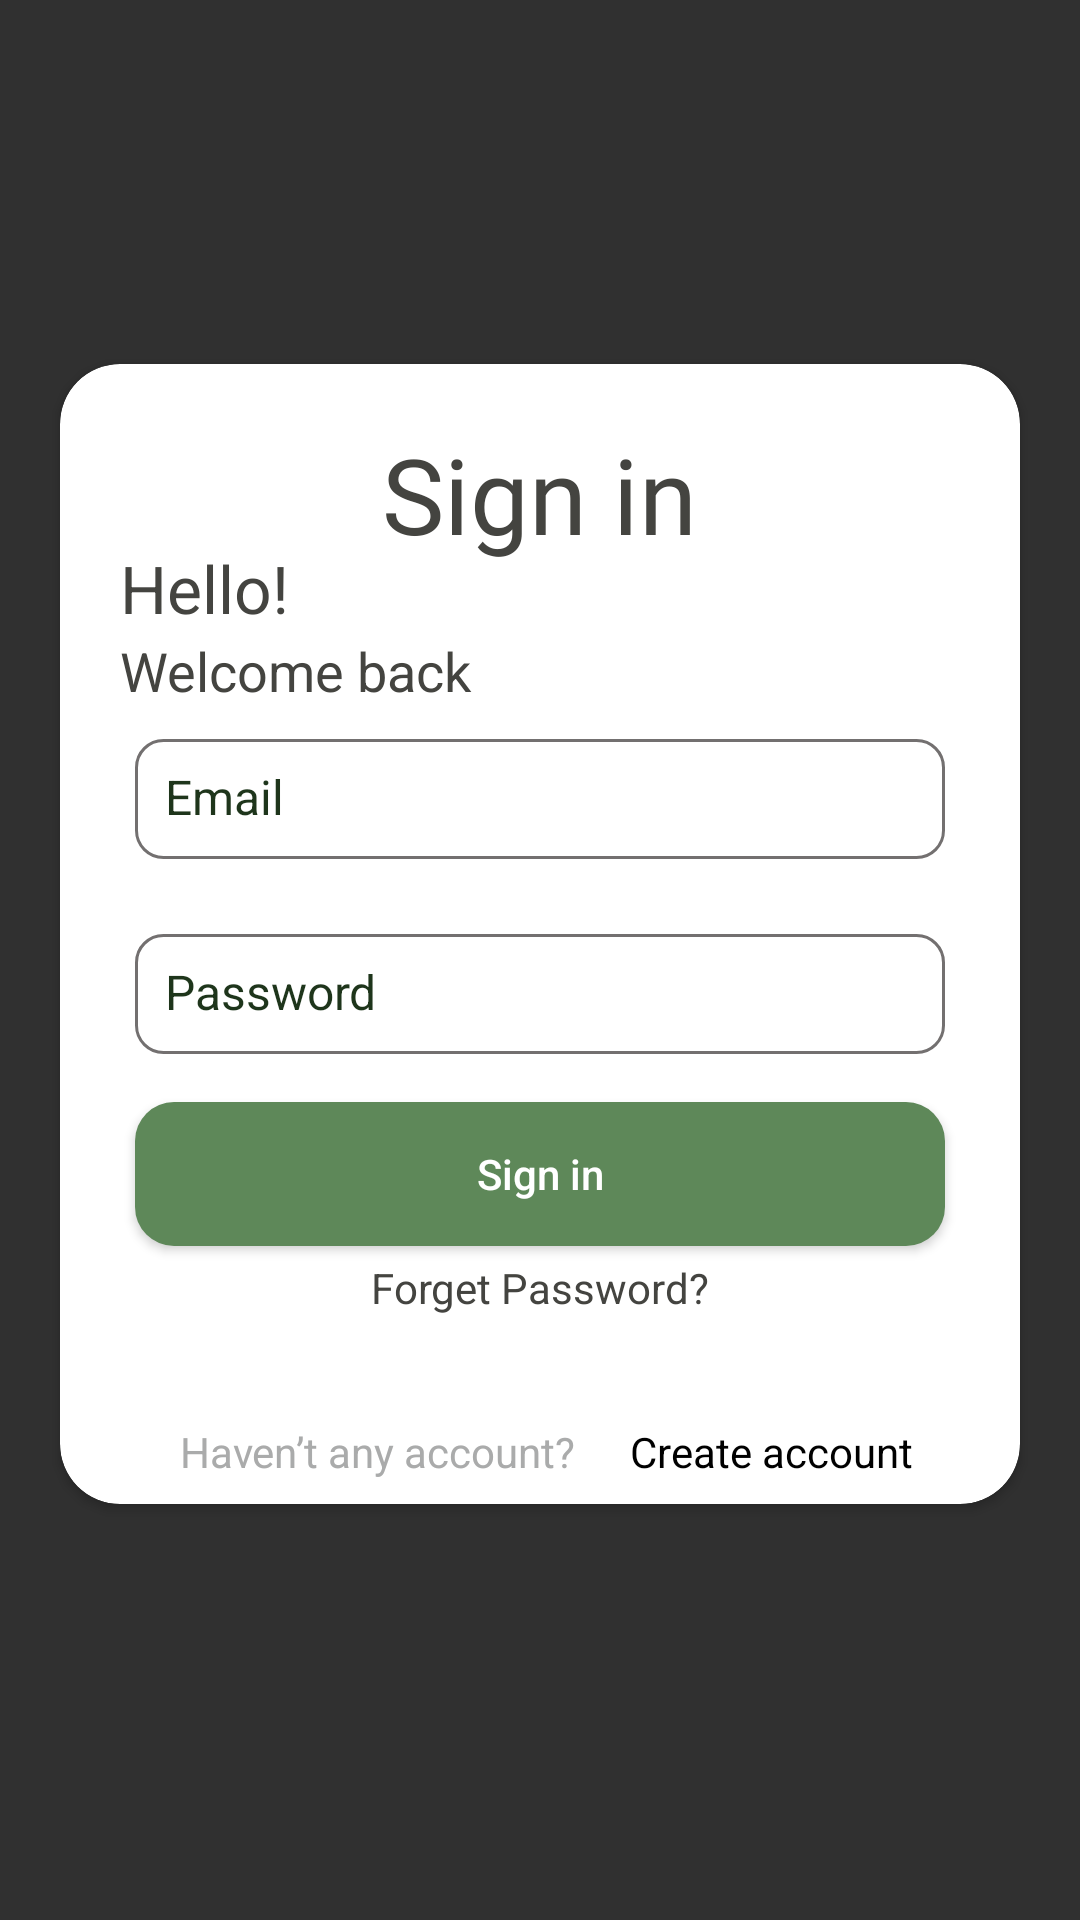

Produce the Android XML layout that renders to this screen, including the resource entries it uses.
<!-- AndroidManifest.xml: application theme Theme.AgriclutureAssistant -->
<!-- res/layout/activity_signin.xml -->
<?xml version="1.0" encoding="utf-8"?>
<androidx.constraintlayout.widget.ConstraintLayout xmlns:android="http://schemas.android.com/apk/res/android"
    xmlns:app="http://schemas.android.com/apk/res-auto"
    xmlns:tools="http://schemas.android.com/tools"
    android:layout_width="match_parent"
    android:layout_height="match_parent"
    android:background="@drawable/background2"
    tools:context=".ui.features_activities.Sign_in">

    <androidx.cardview.widget.CardView
        android:layout_width="match_parent"
        android:layout_height="380dp"
        android:layout_margin="20dp"
        app:cardCornerRadius="20dp"
        android:backgroundTint="@color/white"
        app:layout_constraintBottom_toBottomOf="parent"
        app:layout_constraintEnd_toEndOf="parent"
        app:layout_constraintHorizontal_bias="1.0"
        app:layout_constraintStart_toStartOf="parent"
        app:layout_constraintTop_toTopOf="parent"
        app:layout_constraintVertical_bias="0.461">

        <TextView
            android:layout_width="wrap_content"
            android:layout_height="wrap_content"
            android:layout_margin="20dp"
            android:layout_gravity="center_horizontal"
            android:text="Sign in"
            android:fontFamily="@font/signfont"
            android:layout_marginBottom="50dp"
            android:textColor="@color/primarytext"
            android:textSize="35sp" />

        <TextView
            android:layout_width="wrap_content"
            android:layout_height="wrap_content"
            android:layout_marginStart="20dp"
            android:layout_marginTop="60dp"
            android:text="Hello!"
            android:textColor="@color/primarytext"
            android:textSize="22sp" />
        <TextView
            android:layout_width="wrap_content"
            android:layout_height="wrap_content"
            android:layout_marginStart="20dp"
            android:layout_marginTop="90dp"
            android:text="Welcome back"
            android:textColor="@color/primarytext"
            android:textSize="18sp" />

        <EditText
            android:id="@+id/edt_login_password"
            style="@style/edit_text_sign"
            android:inputType="textPassword"
            android:layout_marginTop="20dp"
            android:hint="Password"
            />

        <EditText
            android:id="@+id/edt_login_email"
            style="@style/edit_text_sign"
            android:layout_marginBottom="45dp"
            android:inputType="textEmailAddress"
            android:hint="Email"
            />

        <Button
            android:id="@+id/signIn_login_btn"
            android:layout_width="270dp"
            android:layout_height="wrap_content"
            android:layout_gravity="center"
            android:layout_marginTop="80dp"
            android:background="@drawable/custombutton"
            android:ems="10"
            android:text="Sign in"
            android:textAllCaps="false"
            app:backgroundTint="@color/basiccolor2" />

        <TextView
            android:id="@+id/forgot_password"
            android:layout_width="wrap_content"
            android:layout_height="wrap_content"
            android:textAllCaps="false"
            android:text="@string/forgetpass"
            android:layout_gravity="center"
            android:layout_marginTop="118dp"
            android:textColor="@color/primarytext" />

        <TextView
            android:layout_width="wrap_content"
            android:layout_height="wrap_content"
            android:text="Haven’t any account?"
            android:textColor="@color/haventaccount"
            android:layout_marginBottom="8dp"
            android:layout_gravity="bottom"
            android:layout_marginStart="40dp"/>

        <TextView
            android:id="@+id/back_signup"
            android:layout_width="wrap_content"
            android:layout_height="wrap_content"
            android:text="Create account"
            android:textColor="@color/black"
            android:layout_gravity="bottom"
            android:textAllCaps="false"
            android:layout_marginBottom="8dp"
            android:layout_marginStart="190dp"/>
    </androidx.cardview.widget.CardView>

</androidx.constraintlayout.widget.ConstraintLayout>
<!-- resources referenced by this layout -->
<resources>
  <color name="basiccolor2">#5E8859</color>
  <color name="black">#FF000000</color>
  <color name="haventaccount">#AAABAB</color>
  <color name="primarytext">#444440</color>
  <color name="white">#FFFFFFFF</color>
  <!-- drawable custombutton (drawable-v24) -->
  <?xml version="1.0" encoding="utf-8"?>
  <selector xmlns:android="http://schemas.android.com/apk/res/android">
  <item  android:state_enabled="true">
      <shape android:shape="rectangle">
          <solid android:color="@color/basiccolor2"/>
          <corners android:radius="13dp"/>
      </shape>
  </item>
  </selector>
  <string name="forgetpass">Forget Password?</string>
  <style name="edit_text_sign">
          <item name="android:layout_width">270dp</item>
          <item name="android:layout_height">40dp</item>
          <item name="android:background">@drawable/customedittext</item>
          <item name="android:ems">10</item>
          <item name="android:layout_gravity">center</item>
          <item name="android:padding">10dp</item>
          <item name="android:textSize">16dp</item>
          <item name="android:textColorHint">@color/bottomnav</item>
          <item name="android:textColor">@color/bottomnav</item>
      </style>
  <style name="Theme.AgriclutureAssistant" parent="Theme.AppCompat.NoActionBar">
          
          <item name="colorPrimary">@color/purple_500</item>
          <item name="colorPrimaryVariant">@color/main_background</item>
          <item name="colorOnPrimary">@color/white</item>
          
          <item name="colorSecondary">@color/teal_200</item>
          <item name="colorSecondaryVariant">@color/teal_700</item>
          <item name="colorOnSecondary">@color/black</item>
          
          <item name="android:statusBarColor">?attr/colorPrimaryVariant</item>
          
      </style>
  <!-- drawable customedittext (drawable-v24) -->
  <?xml version="1.0" encoding="utf-8"?>
  <selector xmlns:android="http://schemas.android.com/apk/res/android">
  <item android:state_enabled="true" >
      <shape android:shape="rectangle" >
          <corners android:radius="9dp"/>
          <solid android:color="@color/white"/>
          <stroke android:color="@color/gray" android:width="1dp"/>
      </shape>
  </item>
      <item  android:state_focused="true" >
          <shape android:shape="rectangle" >
              <corners android:radius="12dp"/>
              <stroke android:color="@color/basiccolor" android:width="1dp"/>
              <solid android:color="@color/white"/>
  
          </shape>
      </item>
  </selector>
  <color name="bottomnav">#1E351B</color>
  <color name="purple_500">#FF6200EE</color>
  <color name="main_background">#5E8859</color>
  <color name="teal_200">#FF03DAC5</color>
  <color name="teal_700">#FF018786</color>
  <color name="gray">#737070</color>
  <color name="basiccolor">#395F34</color>
</resources>
